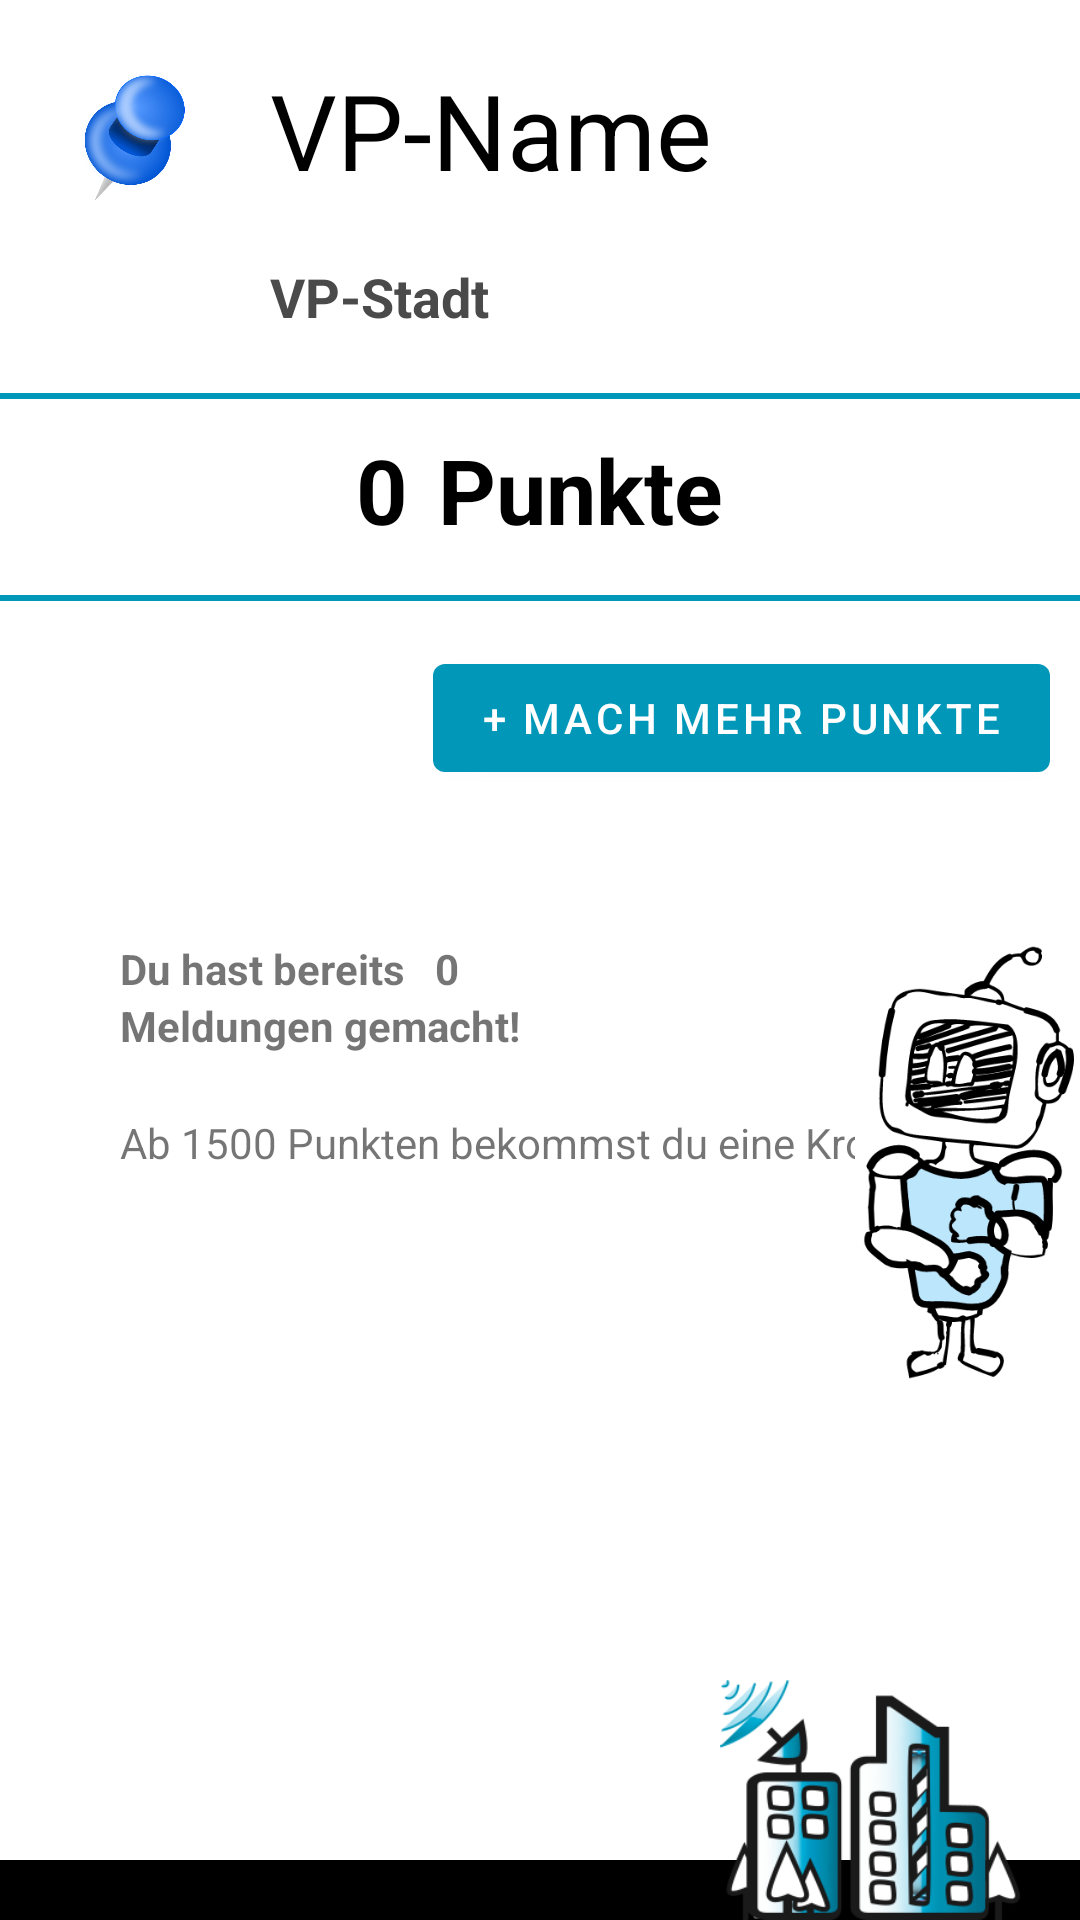

Android layout source for this screen:
<!-- AndroidManifest.xml: application theme Theme.SmartCityStudyApp -->
<!-- res/layout/fragment_profile.xml -->
<?xml version="1.0" encoding="utf-8"?>
<LinearLayout xmlns:android="http://schemas.android.com/apk/res/android"
    xmlns:app="http://schemas.android.com/apk/res-auto"
    xmlns:tools="http://schemas.android.com/tools"
    android:layout_width="match_parent"
    android:layout_height="match_parent"
    android:orientation="vertical">

    <RelativeLayout
        android:layout_width="match_parent"
        android:layout_height="wrap_content"
        android:layout_marginTop="20dp">

        <ImageView
            android:id="@+id/help_icon"
            android:layout_width="50dp"
            android:layout_height="50dp"
            android:layout_marginStart="20dp"
            android:adjustViewBounds="true"
            android:src="@drawable/pin" />

        <TextView
            android:id="@+id/vp_name"
            android:layout_width="wrap_content"
            android:layout_height="wrap_content"
            android:layout_marginStart="20dp"
            android:layout_toRightOf="@+id/help_icon"
            android:text="@string/profile_header"
            android:textColor="@color/black"
            android:textSize="35sp" />

        <TextView
            android:id="@+id/vp_city"
            android:layout_width="wrap_content"
            android:layout_height="wrap_content"
            android:layout_below="@+id/vp_name"
            android:layout_marginStart="20dp"
            android:layout_marginTop="20dp"
            android:layout_toRightOf="@+id/help_icon"
            android:text="@string/profile_subheader"
            android:textColor="@color/grey"
            android:textSize="18sp"
            android:textStyle="bold" />

    </RelativeLayout>

    <View
        android:id="@+id/line"
        android:layout_width="match_parent"
        android:layout_height="2dp"
        android:layout_marginTop="20dp"
        android:layout_marginBottom="5dp"
        android:background="@color/main_blue" />

    <RelativeLayout
        android:layout_width="wrap_content"
        android:layout_height="wrap_content"
        android:layout_below="@+id/line"
        android:layout_gravity="center">

        <TextView
            android:id="@+id/points"
            android:layout_width="wrap_content"
            android:layout_height="wrap_content"
            android:layout_marginStart="40dp"
            android:layout_margin="5dp"
            android:text="@string/profile_points_init"
            android:textColor="@color/black"
            android:textSize="30sp"
            android:textStyle="bold" />

        <TextView
            android:layout_width="wrap_content"
            android:layout_height="wrap_content"

            android:layout_margin="5dp"
            android:layout_toEndOf="@+id/points"
            android:text="@string/profile_points_label"
            android:textColor="@color/black"
            android:textSize="30sp"
            android:textStyle="bold" />

    </RelativeLayout>

    <View
        android:layout_width="match_parent"
        android:layout_height="2dp"
        android:layout_marginTop="10dp"
        android:layout_marginBottom="5dp"
        android:background="@color/main_blue" />

    <Button
        android:layout_width="wrap_content"
        android:layout_height="wrap_content"
        android:layout_gravity="right"
        android:layout_margin="10dp"
        android:text="@string/profile_button" />

    <RelativeLayout
        android:layout_width="wrap_content"
        android:layout_height="wrap_content"
        android:layout_marginTop="40dp">

        <TextView
            android:id="@+id/number"
            android:layout_width="wrap_content"
            android:layout_height="wrap_content"
            android:textStyle="bold"
            android:layout_marginStart="40dp"
            android:text="@string/profile_incidents_before" />

        <TextView
            android:id="@+id/number_incidents"
            android:layout_width="wrap_content"
            android:layout_height="wrap_content"
            android:layout_toRightOf="@+id/number"
            android:textStyle="bold"
            android:layout_marginStart="10dp"
            android:text="0" />

        <TextView
            android:layout_width="wrap_content"
            android:layout_height="wrap_content"
            android:id="@+id/number_incidents_two"
            android:layout_below="@+id/number_incidents"
            android:layout_marginStart="40dp"
            android:textStyle="bold"
            android:text="@string/profile_incidents_after" />

        <TextView
            android:layout_width="wrap_content"
            android:layout_height="wrap_content"
            android:id="@+id/crone_hint"
            android:layout_marginStart="40dp"
            android:text="@string/crone_hint"
            android:layout_marginTop="20dp"
            android:layout_below="@+id/number_incidents_two"/>

        <View
            android:layout_width="match_parent"
            android:layout_height="20dp"
            android:layout_alignParentBottom="true"
            android:background="@color/black" />

        <ImageView
            android:layout_width="100dp"
            android:layout_height="wrap_content"
            android:layout_alignParentEnd="true"
            android:layout_alignParentBottom="true"
            android:layout_marginRight="20dp"
            android:adjustViewBounds="true"
            android:src="@drawable/logo_inapp" />

        <ImageView
            android:id="@+id/profile_pic"
            android:layout_width="75dp"
            android:layout_height="wrap_content"
            android:layout_alignParentEnd="true"
            android:adjustViewBounds="true"
            android:src="@drawable/profile_one" />

    </RelativeLayout>


</LinearLayout>
<!-- resources referenced by this layout -->
<resources>
  <color name="black">#FF000000</color>
  <color name="grey">#4A4A4A</color>
  <color name="main_blue">#0097B9</color>
  <!-- drawable logo_inapp: png bitmap (drawable, 27487 bytes) -->
  <!-- drawable pin: png bitmap (drawable, 106764 bytes) -->
  <!-- drawable profile_one: png bitmap (drawable, 46163 bytes) -->
  <string name="crone_hint">Ab 1500 Punkten bekommst du eine Krone!</string>
  <string name="profile_button">+ Mach mehr Punkte</string>
  <string name="profile_header">VP-Name</string>
  <string name="profile_incidents_after">Meldungen gemacht!</string>
  <string name="profile_incidents_before">Du hast bereits </string>
  <string name="profile_points_init">0</string>
  <string name="profile_points_label">Punkte</string>
  <string name="profile_subheader">VP-Stadt</string>
  <style name="Theme.SmartCityStudyApp" parent="Theme.MaterialComponents.DayNight.DarkActionBar">
          
          <item name="colorPrimary">@color/main_blue</item>
          <item name="colorPrimaryVariant">@color/main_blue</item>
          <item name="colorOnPrimary">@color/white</item>
          
          <item name="colorSecondary">@color/main_blue</item>
          <item name="colorSecondaryVariant">@color/main_blue</item>
          <item name="colorOnSecondary">@color/black</item>
          
          <item name="android:colorBackground">@color/white</item>
          <item name="colorSurface">@color/white</item>
          <item name="colorOnBackground">@color/black</item>
          <item name="colorOnSurface">@color/black</item>
          
          <item name="android:statusBarColor" tools:targetApi="l">?attr/colorPrimaryVariant</item>
          
          <item name="colorIconNotification">@color/white</item>
          <item name="alphaIconNotification">100</item>
      </style>
  <color name="white">#FFFFFFFF</color>
</resources>
